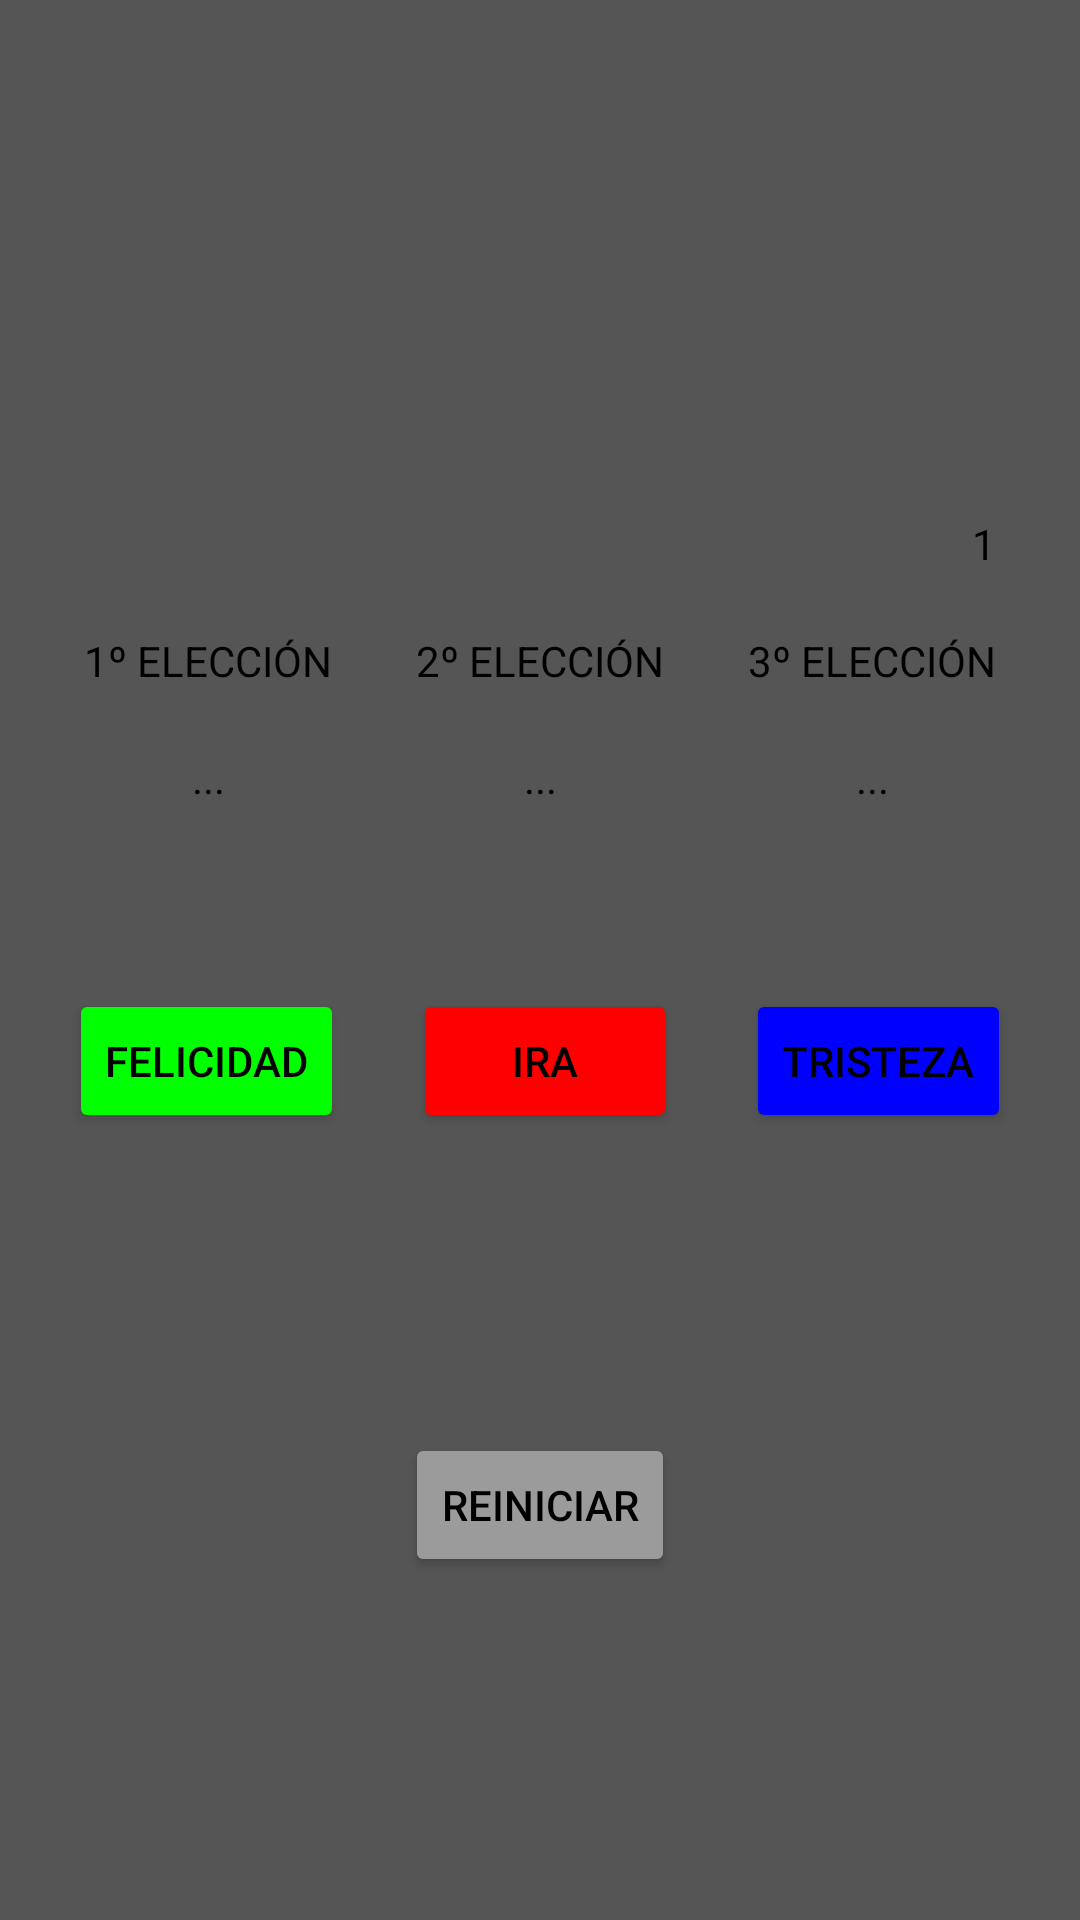

The Android layout XML behind this screen, and the referenced resources:
<!-- AndroidManifest.xml: application theme Theme.MoodCrafter -->
<!-- res/layout/activity_main.xml -->
<?xml version="1.0" encoding="utf-8"?>
<androidx.constraintlayout.widget.ConstraintLayout xmlns:android="http://schemas.android.com/apk/res/android"
    xmlns:app="http://schemas.android.com/apk/res-auto"
    xmlns:tools="http://schemas.android.com/tools"
    android:layout_width="match_parent"
    android:layout_height="match_parent"
    android:background="#555555"
    tools:context=".MainActivity">

    <TextView
        android:id="@+id/eleccion1"
        android:layout_width="wrap_content"
        android:layout_height="wrap_content"
        android:text="1º ELECCIÓN"
        android:textColor="#000000"
        app:layout_constraintBottom_toBottomOf="@+id/eleccion2"
        app:layout_constraintEnd_toStartOf="@+id/eleccion2"
        app:layout_constraintHorizontal_bias="0.5"
        app:layout_constraintStart_toStartOf="parent"
        app:layout_constraintTop_toTopOf="@+id/eleccion2"
        tools:ignore="HardcodedText,TextContrastCheck" />

    <TextView
        android:id="@+id/eleccion2"
        android:layout_width="wrap_content"
        android:layout_height="wrap_content"
        android:layout_marginBottom="200dp"
        android:text="2º ELECCIÓN"
        android:textColor="#000000"
        app:layout_constraintBottom_toBottomOf="parent"
        app:layout_constraintEnd_toStartOf="@+id/eleccion3"
        app:layout_constraintHorizontal_bias="0.5"
        app:layout_constraintStart_toEndOf="@+id/eleccion1"
        app:layout_constraintTop_toTopOf="parent"
        tools:ignore="HardcodedText,TextContrastCheck" />

    <TextView
        android:id="@+id/eleccion3"
        android:layout_width="wrap_content"
        android:layout_height="wrap_content"
        android:text="3º ELECCIÓN"
        android:textColor="#000000"
        app:layout_constraintBottom_toBottomOf="@+id/eleccion2"
        app:layout_constraintEnd_toEndOf="parent"
        app:layout_constraintHorizontal_bias="0.5"
        app:layout_constraintStart_toEndOf="@+id/eleccion2"
        app:layout_constraintTop_toTopOf="@+id/eleccion2"
        tools:ignore="HardcodedText,TextContrastCheck" />

    <Button
        android:id="@+id/felicidad"
        android:layout_width="wrap_content"
        android:layout_height="wrap_content"
        android:backgroundTint="#00FF00"
        android:text="FELICIDAD"
        android:textColor="#000000"
        app:layout_constraintBottom_toBottomOf="@+id/ira"
        app:layout_constraintEnd_toStartOf="@+id/ira"
        app:layout_constraintHorizontal_bias="0.5"
        app:layout_constraintStart_toStartOf="parent"
        app:layout_constraintTop_toTopOf="@+id/ira"
        tools:ignore="HardcodedText" />

    <Button
        android:id="@+id/tristeza"
        android:layout_width="wrap_content"
        android:layout_height="wrap_content"
        android:backgroundTint="#0000FF"
        android:text="TRISTEZA"
        android:textColor="#000000"
        app:layout_constraintBottom_toBottomOf="@+id/ira"
        app:layout_constraintEnd_toEndOf="parent"
        app:layout_constraintHorizontal_bias="0.5"
        app:layout_constraintStart_toEndOf="@+id/ira"
        app:layout_constraintTop_toTopOf="@+id/ira"
        tools:ignore="HardcodedText,TextContrastCheck" />

    <Button
        android:id="@+id/ira"
        android:layout_width="wrap_content"
        android:layout_height="wrap_content"
        android:layout_marginTop="100dp"
        android:backgroundTint="#FF0000"
        android:text="IRA"
        android:textColor="#000000"
        app:layout_constraintEnd_toStartOf="@+id/tristeza"
        app:layout_constraintHorizontal_bias="0.5"
        app:layout_constraintStart_toEndOf="@+id/felicidad"
        app:layout_constraintTop_toBottomOf="@+id/eleccion2"
        tools:ignore="HardcodedText" />

    <Button
        android:id="@+id/reiniciar"
        android:layout_width="wrap_content"
        android:layout_height="wrap_content"
        android:layout_marginTop="100dp"
        android:backgroundTint="#9B9B9B"
        android:text="REINICIAR"
        android:textColor="#000000"
        app:layout_constraintEnd_toEndOf="parent"
        app:layout_constraintHorizontal_bias="0.5"
        app:layout_constraintStart_toStartOf="parent"
        app:layout_constraintTop_toBottomOf="@+id/ira"
        tools:ignore="HardcodedText" />

    <TextView
        android:id="@+id/e1"
        android:layout_width="wrap_content"
        android:layout_height="wrap_content"
        android:text="..."
        android:textColor="#000000"
        app:layout_constraintBottom_toBottomOf="@+id/e2"
        app:layout_constraintEnd_toEndOf="@+id/eleccion1"
        app:layout_constraintStart_toStartOf="@+id/eleccion1"
        app:layout_constraintTop_toTopOf="@+id/e2"
        tools:ignore="HardcodedText,TextContrastCheck" />

    <TextView
        android:id="@+id/e2"
        android:layout_width="wrap_content"
        android:layout_height="wrap_content"
        android:layout_marginTop="20dp"
        android:text="..."
        android:textColor="#000000"
        app:layout_constraintEnd_toEndOf="@+id/eleccion2"
        app:layout_constraintHorizontal_bias="0.5"
        app:layout_constraintStart_toStartOf="@+id/eleccion2"
        app:layout_constraintTop_toBottomOf="@+id/eleccion2"
        tools:ignore="HardcodedText,TextContrastCheck" />

    <TextView
        android:id="@+id/e3"
        android:layout_width="wrap_content"
        android:layout_height="wrap_content"
        android:text="..."
        android:textColor="#000000"
        app:layout_constraintBottom_toBottomOf="@+id/e2"
        app:layout_constraintEnd_toEndOf="@+id/eleccion3"
        app:layout_constraintHorizontal_bias="0.5"
        app:layout_constraintStart_toStartOf="@+id/eleccion3"
        app:layout_constraintTop_toTopOf="@+id/e2"
        tools:ignore="HardcodedText,TextContrastCheck" />

    <TextView
        android:id="@+id/nregistro"
        android:layout_width="wrap_content"
        android:layout_height="wrap_content"
        android:layout_marginBottom="20dp"
        android:text="1"
        android:textColor="#000000"
        app:layout_constraintBottom_toTopOf="@+id/eleccion3"
        app:layout_constraintEnd_toEndOf="@+id/eleccion3"
        tools:ignore="HardcodedText,TextContrastCheck" />
</androidx.constraintlayout.widget.ConstraintLayout>
<!-- resources referenced by this layout -->
<resources>
  <style name="Theme.MoodCrafter" parent="Base.Theme.MoodCrafter" />
  <style name="Base.Theme.MoodCrafter" parent="Theme.Material3.DayNight.NoActionBar">
          
          
      </style>
</resources>
